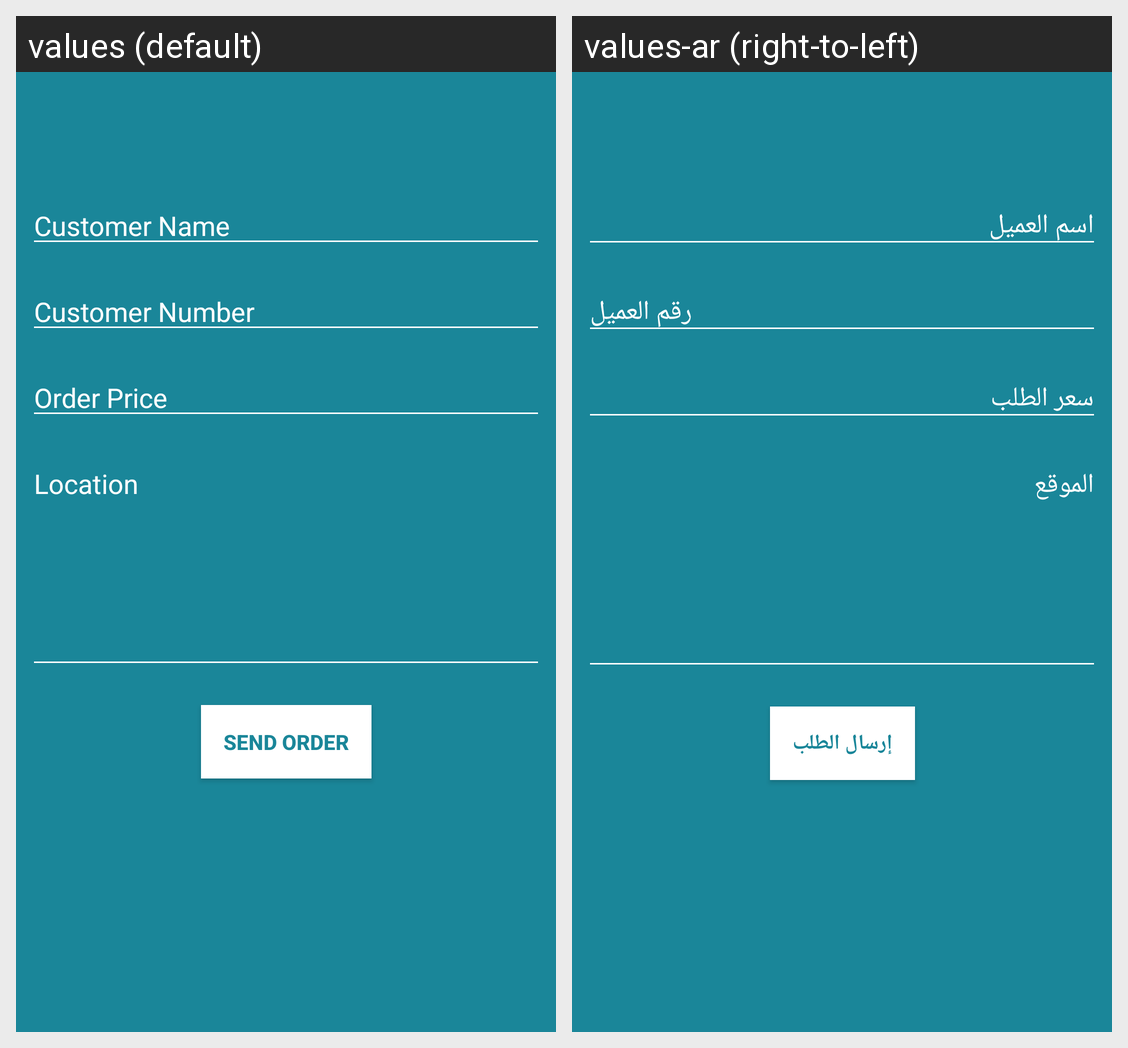

Translations of the strings shown on this Android screen, per locale in the grid:
Android screen res/layout/activity_new_order.xml rendered under 2 locales, left to right: values (default), values-ar (right-to-left). Device: Nexus 5 (rendered at 1080×1920; each locale shown at half size, 540×960, under a caption strip naming it); theme AppTheme.
Strings drawn on this screen, with the default value and each locale's value (text and hints the layout hard-codes, and strings that could not be matched under every locale, appear in the picture but are not listed):

customer_name_hint
  values: Customer Name
  values-ar: اسم العميل

customer_number
  values: Customer Number
  values-ar: رقم العميل

order_price
  values: Order Price
  values-ar: سعر الطلب

location
  values: Location
  values-ar: الموقع

send_order
  values: Send Order
  values-ar: إرسال الطلب
